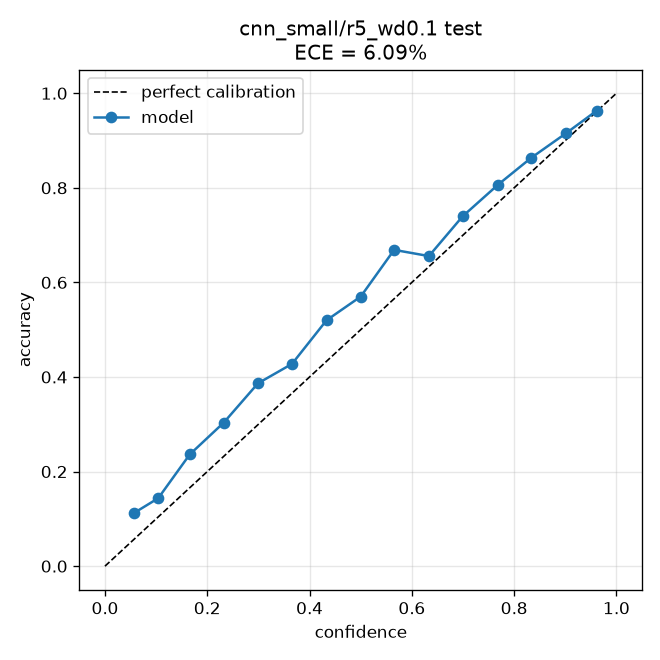

Source data for this figure (header and first rows):
bin_lo, bin_hi, confidence, accuracy, fraction
0.0, 0.06667, 0.05719, 0.1127, 0.01225
0.06667, 0.1333, 0.1042, 0.1437, 0.1189
0.1333, 0.2, 0.1657, 0.2361, 0.1491
0.2, 0.2667, 0.2322, 0.3035, 0.1348
0.2667, 0.3333, 0.2991, 0.3866, 0.108
0.3333, 0.4, 0.3657, 0.4277, 0.08233
0.4, 0.4667, 0.4332, 0.5199, 0.06507
0.4667, 0.5333, 0.5001, 0.5701, 0.0554
0.5333, 0.6, 0.5654, 0.6688, 0.05368
0.6, 0.6667, 0.6334, 0.6557, 0.04712
0.6667, 0.7333, 0.6992, 0.7397, 0.04177
0.7333, 0.8, 0.7685, 0.8066, 0.03659
0.8, 0.8667, 0.8331, 0.8632, 0.03659
0.8667, 0.9333, 0.902, 0.9158, 0.03486
0.9333, 1.0, 0.9615, 0.9632, 0.02347
